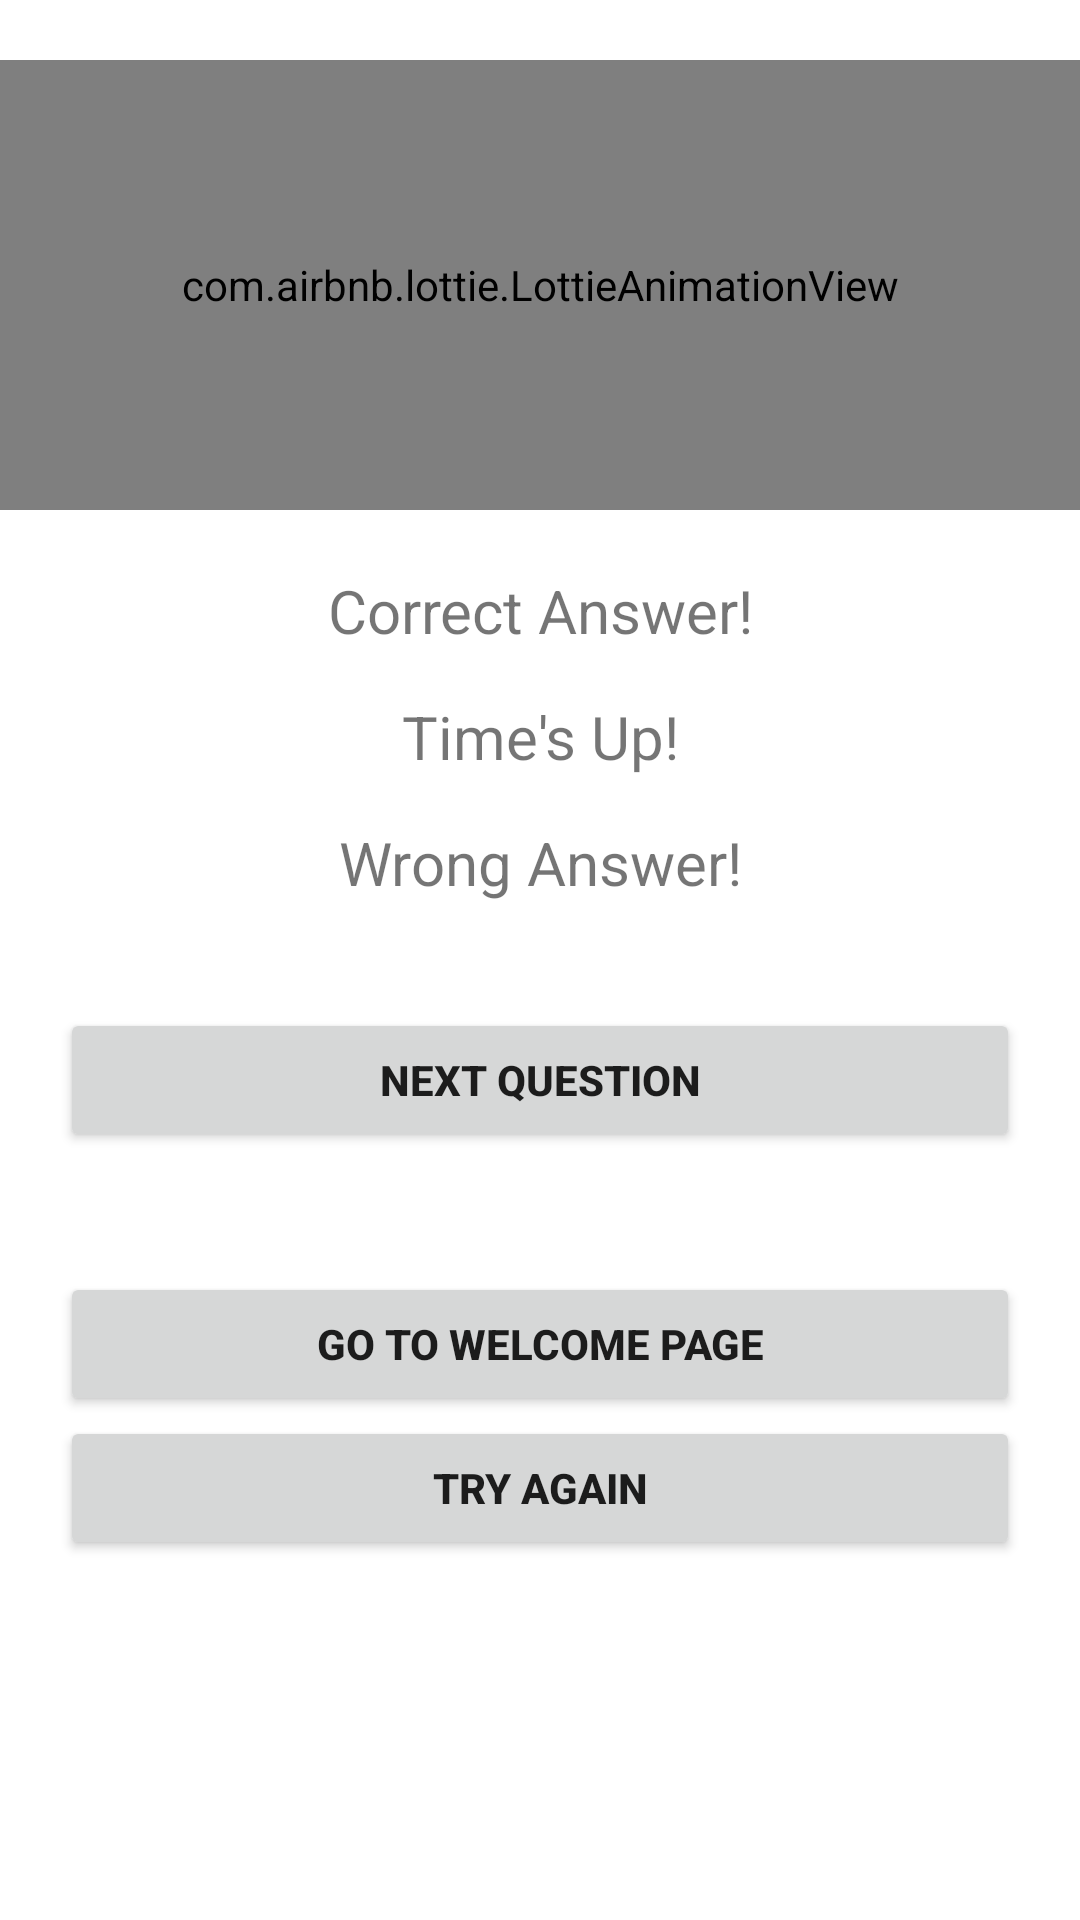

Write the Android layout XML for this screen, with the resource values it uses.
<!-- AndroidManifest.xml: application theme Theme.BSTrivia -->
<!-- res/layout/dialog_layout.xml -->
<?xml version="1.0" encoding="utf-8"?>
<LinearLayout xmlns:android="http://schemas.android.com/apk/res/android"
    android:layout_width="fill_parent"
    android:layout_height="match_parent"
    android:background="@drawable/dialog_shape"
    android:orientation="vertical">

    <com.airbnb.lottie.LottieAnimationView
        android:id="@+id/animation_view"
        android:layout_width="match_parent"
        android:layout_height="150dp"
        android:layout_marginVertical="20dp"/>

    <TextView
        android:id="@+id/correct_answer"
        android:layout_width="match_parent"
        android:layout_height="wrap_content"
        android:textAlignment="center"
        android:layout_marginBottom="15dp"
        android:textSize="20dp"
        android:text="Correct Answer!">
    </TextView>
    <TextView
        android:id="@+id/times_up"
        android:layout_width="match_parent"
        android:layout_height="wrap_content"
        android:textAlignment="center"
        android:layout_marginBottom="15dp"
        android:textSize="20dp"
        android:text="Time's Up!">
    </TextView>
    <TextView
        android:id="@+id/wrong_answer"
        android:layout_width="match_parent"
        android:layout_height="wrap_content"
        android:textAlignment="center"
        android:layout_marginBottom="15dp"
        android:textSize="20dp"
        android:text="Wrong Answer!">
    </TextView>

    <LinearLayout
        android:id="@+id/button"
        android:layout_width="match_parent"
        android:layout_height="wrap_content"
        android:orientation="horizontal">
        <Button
            android:id="@+id/next_question"
            android:layout_width="match_parent"
            android:layout_height="wrap_content"
            android:layout_margin="20dp"
            android:text="Next Question"
            android:textStyle="bold" />
    </LinearLayout>

    <LinearLayout
        android:id="@+id/button_group"
        android:padding="20dp"
        android:layout_width="match_parent"
        android:layout_height="wrap_content"
        android:orientation="vertical">

        <Button
            android:id="@+id/goToWelcomePage"
            android:layout_width="match_parent"
            android:layout_height="wrap_content"
            android:text="Go to Welcome Page"
            android:textStyle="bold" />

        <Button
            android:id="@+id/tryAgain"
            android:layout_width="match_parent"
            android:layout_height="wrap_content"
            android:text="Try Again"
            android:textStyle="bold" />

    </LinearLayout>


</LinearLayout>
<!-- resources referenced by this layout -->
<resources>
  <!-- drawable dialog_shape (drawable) -->
  <?xml version="1.0" encoding="utf-8"?>
  <shape xmlns:android="http://schemas.android.com/apk/res/android"
      android:shape="rectangle">
      <corners
          android:topLeftRadius="25dp"
          android:topRightRadius="25dp"/>
      <solid android:color="@color/white"/>
  
  </shape>
  <style name="Theme.BSTrivia" parent="Theme.MaterialComponents.DayNight.DarkActionBar">
          
          <item name="colorPrimary">@color/purple_500</item>
          <item name="colorPrimaryVariant">@color/purple_700</item>
          <item name="colorOnPrimary">@color/white</item>
          
          <item name="colorSecondary">@color/teal_200</item>
          <item name="colorSecondaryVariant">@color/teal_700</item>
          <item name="colorOnSecondary">@color/black</item>
          
          <item name="android:statusBarColor" tools:targetApi="l">?attr/colorPrimaryVariant</item>
          
          <item name="windowActionBar">false</item>
          <item name="windowNoTitle">true</item>
          <item name="android:windowFullscreen">true</item>
      </style>
  <color name="white">#FFFFFFFF</color>
  <color name="purple_500">#FF6200EE</color>
  <color name="purple_700">#FF3700B3</color>
  <color name="teal_200">#FF03DAC5</color>
  <color name="teal_700">#FF018786</color>
  <color name="black">#FF000000</color>
</resources>
